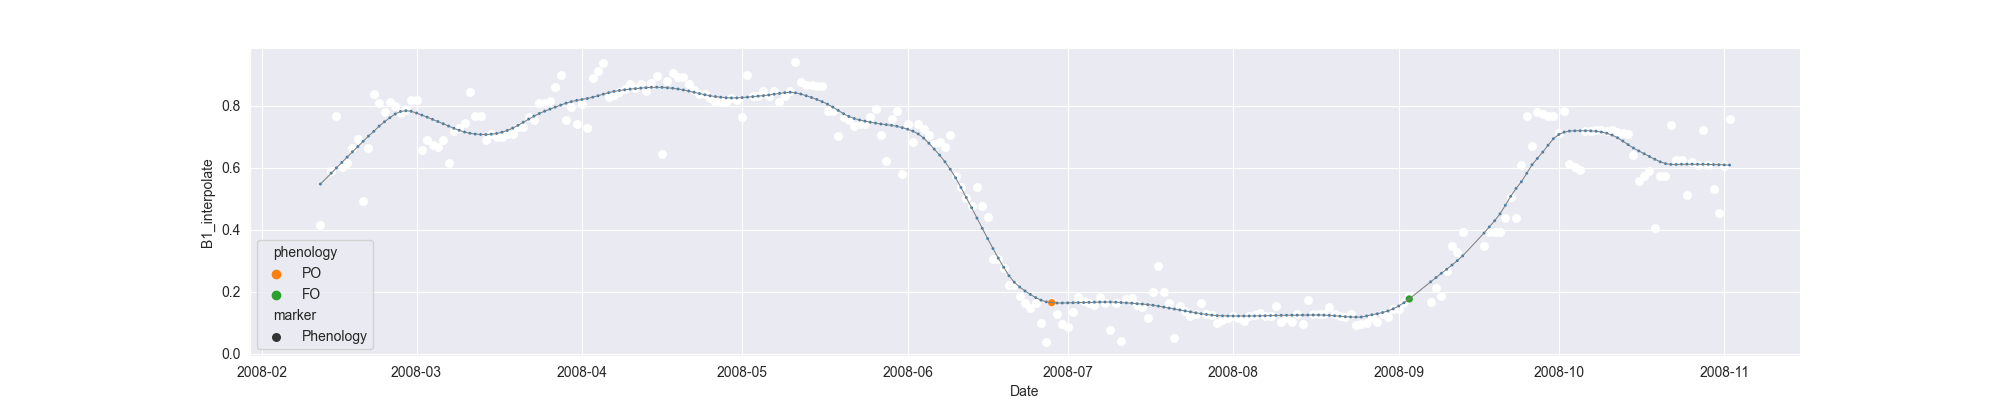

Values plotted in this chart, from the file beside it:
system:time_start, B1, B1_interpolate, B1_phenology
2008-02-12, 0.4156, 0.4156, 
2008-02-13, , , 
2008-02-14, , 0.5905, 
2008-02-15, 0.7654, 0.7654, 
2008-02-16, , 0.6033, 
2008-02-17, , 0.6161, 
2008-02-18, , 0.6643, 
2008-02-19, , 0.6924, 
2008-02-20, 0.4922, 0.4922, 
2008-02-21, , 0.6643, 
2008-02-22, 0.8364, 0.8364, 
2008-02-23, , 0.8083, 
2008-02-24, 0.7802, 0.7802, 
2008-02-25, 0.8116, 0.8116, 
2008-02-26, 0.7992, 0.7992, 
2008-02-27, 0.7753, 0.7753, 
2008-02-28, 0.7877, 0.7877, 
2008-02-29, 0.819, 0.819, 
2008-03-01, 0.8191, 0.8191, 
2008-03-02, 0.6586, 0.6586, 
2008-03-03, , 0.6898, 
2008-03-04, , 0.6742, 
2008-03-05, , 0.6664, 
2008-03-06, 0.6898, 0.6898, 
2008-03-07, 0.6151, 0.6151, 
2008-03-08, , 0.7193, 
2008-03-09, , 0.7291, 
2008-03-10, , 0.744, 
2008-03-11, 0.8431, 0.8431, 
2008-03-12, , 0.7664, 
2008-03-13, , 0.7664, 
2008-03-14, 0.6898, 0.6898, 
2008-03-15, , 0.7074, 
2008-03-16, , 0.6986, 
2008-03-17, , 0.6986, 
2008-03-18, 0.7074, 0.7074, 
2008-03-19, , 0.7074, 
2008-03-20, , 0.7311, 
2008-03-21, , 0.7311, 
2008-03-22, , 0.7651, 
2008-03-23, 0.7548, 0.7548, 
2008-03-24, , 0.8079, 
2008-03-25, , 0.8079, 
2008-03-26, , 0.8156, 
2008-03-27, 0.861, 0.861, 
2008-03-28, 0.8991, 0.8991, 
2008-03-29, 0.7549, 0.7549, 
2008-03-30, , 0.7973, 
2008-03-31, , 0.7421, 
2008-04-01, , 0.8057, 
2008-04-02, 0.7292, 0.7292, 
2008-04-03, 0.8887, 0.8887, 
2008-04-04, , 0.9134, 
2008-04-05, 0.9382, 0.9382, 
2008-04-06, 0.8295, 0.8295, 
2008-04-07, 0.8352, 0.8352, 
2008-04-08, , 0.8443, 
2008-04-09, 0.8534, 0.8534, 
2008-04-10, 0.8708, 0.8708, 
2008-04-11, , 0.8569, 
... 205 more rows
